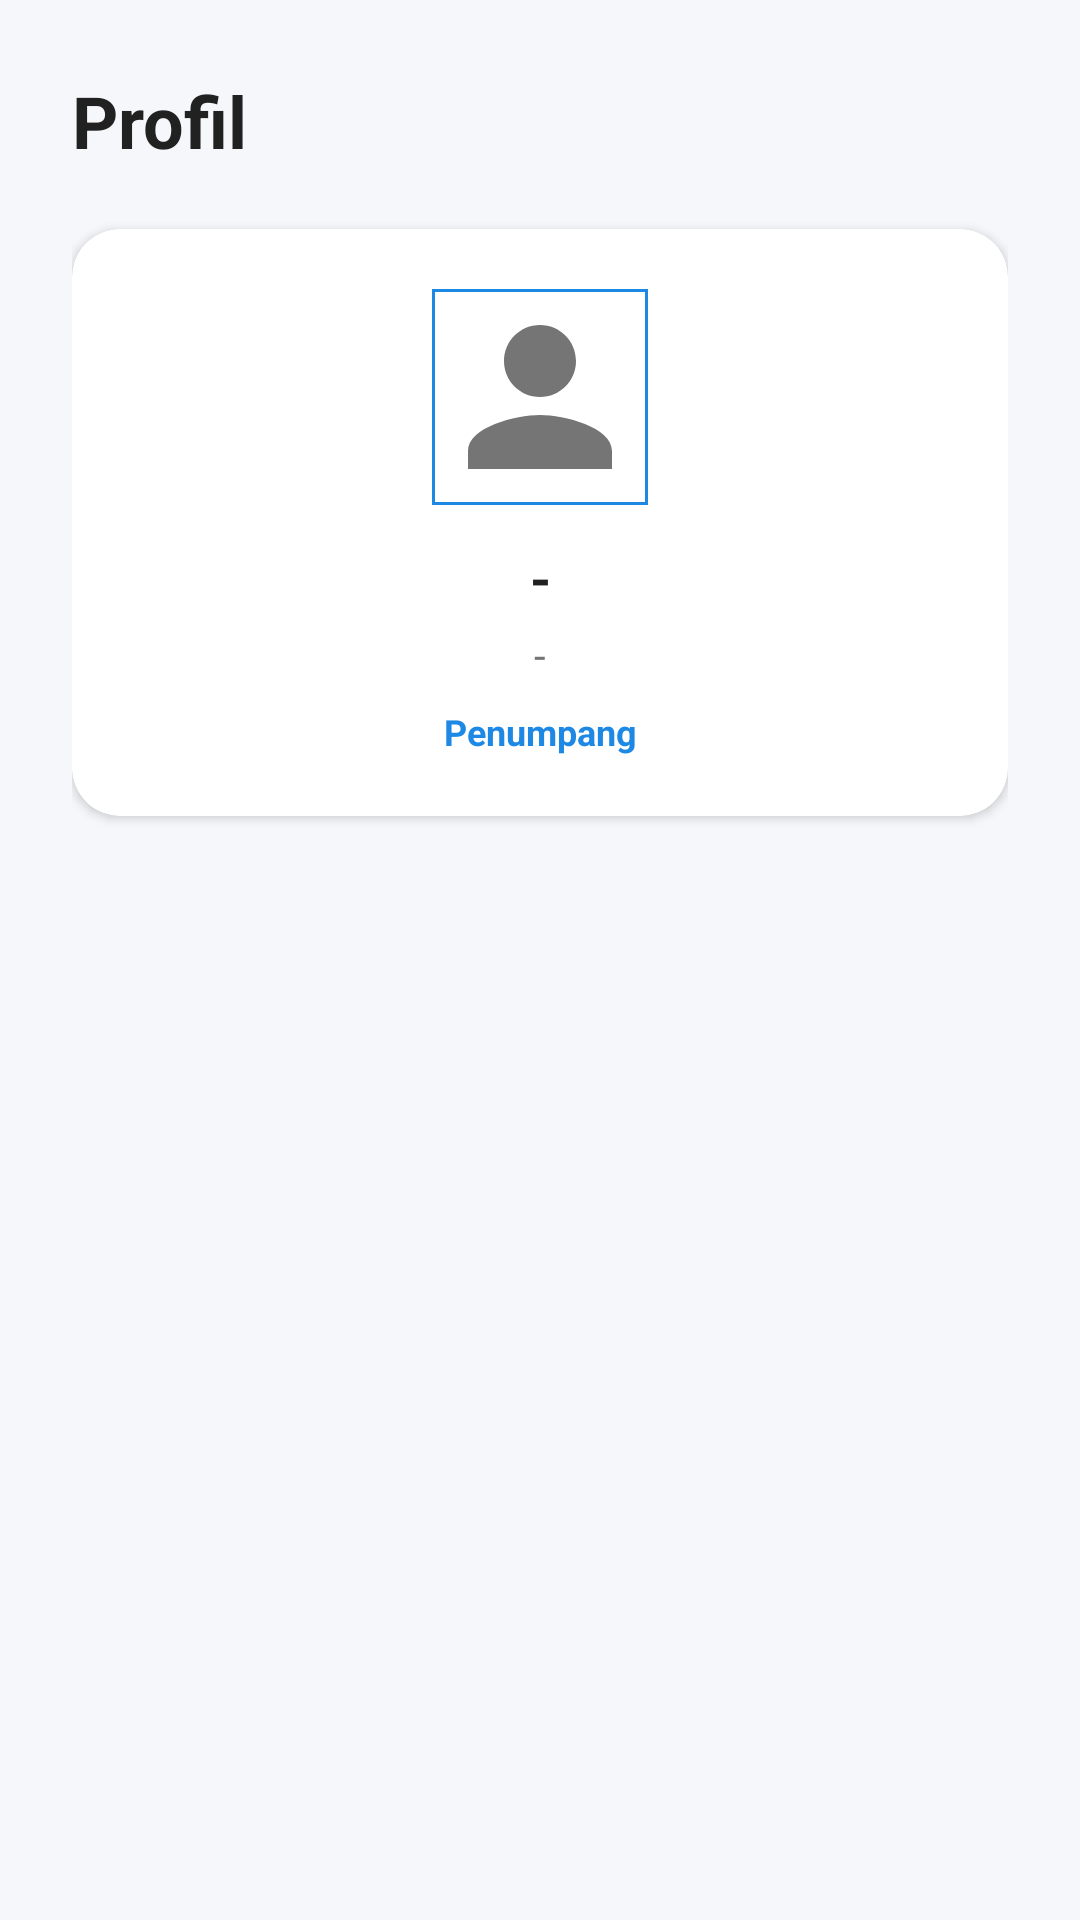

Android layout source for this screen:
<!-- AndroidManifest.xml: application theme Theme.JakJakPassenger -->
<!-- res/layout/fragment_profile.xml -->
<?xml version="1.0" encoding="utf-8"?>

<androidx.constraintlayout.widget.ConstraintLayout
    xmlns:android="http://schemas.android.com/apk/res/android"
    xmlns:app="http://schemas.android.com/apk/res-auto"
    android:layout_width="match_parent"
    android:layout_height="match_parent"
    android:background="@color/background"
    android:padding="24dp">

    <TextView
        android:id="@+id/tvTitle"
        android:layout_width="wrap_content"
        android:layout_height="wrap_content"
        android:text="@string/title_profile"
        android:textColor="@color/text_primary"
        android:textSize="24sp"
        android:textStyle="bold"
        app:layout_constraintTop_toTopOf="parent"
        app:layout_constraintStart_toStartOf="parent" />

    <com.google.android.material.card.MaterialCardView
        android:id="@+id/cardProfile"
        android:layout_width="0dp"
        android:layout_height="wrap_content"
        android:layout_marginTop="20dp"
        app:cardBackgroundColor="@color/white"
        app:cardCornerRadius="16dp"
        app:cardElevation="2dp"
        app:layout_constraintTop_toBottomOf="@id/tvTitle"
        app:layout_constraintStart_toStartOf="parent"
        app:layout_constraintEnd_toEndOf="parent">

        <LinearLayout
            android:layout_width="match_parent"
            android:layout_height="wrap_content"
            android:orientation="vertical"
            android:padding="20dp">

            <com.google.android.material.imageview.ShapeableImageView
                android:id="@+id/ivAvatar"
                android:layout_width="72dp"
                android:layout_height="72dp"
                android:layout_gravity="center_horizontal"
                android:scaleType="centerCrop"
                android:src="@drawable/ic_person"
                android:contentDescription="@string/cd_profile_photo"
                app:shapeAppearanceOverlay="@style/ShapeAppearanceOverlay.Material3.Corner.Full"
                app:strokeColor="@color/primary"
                app:strokeWidth="2dp" />

            <TextView
                android:id="@+id/tvName"
                android:layout_width="match_parent"
                android:layout_height="wrap_content"
                android:layout_marginTop="12dp"
                android:gravity="center"
                android:text="@string/placeholder_dash"
                android:textColor="@color/text_primary"
                android:textSize="18sp"
                android:textStyle="bold" />

            <TextView
                android:id="@+id/tvEmail"
                android:layout_width="match_parent"
                android:layout_height="wrap_content"
                android:layout_marginTop="4dp"
                android:gravity="center"
                android:text="@string/placeholder_dash"
                android:textColor="@color/text_secondary"
                android:textSize="14sp" />

            <TextView
                android:id="@+id/tvRole"
                android:layout_width="match_parent"
                android:layout_height="wrap_content"
                android:layout_marginTop="8dp"
                android:gravity="center"
                android:text="@string/role_passenger"
                android:textColor="@color/primary"
                android:textSize="12sp"
                android:textStyle="bold" />

        </LinearLayout>
    </com.google.android.material.card.MaterialCardView>

</androidx.constraintlayout.widget.ConstraintLayout>
<!-- resources referenced by this layout -->
<resources>
  <color name="background">#F5F7FA</color>
  <color name="primary">#1E88E5</color>
  <color name="text_primary">#212121</color>
  <color name="text_secondary">#757575</color>
  <color name="white">#FFFFFF</color>
  <!-- drawable ic_person (drawable) -->
  <vector xmlns:android="http://schemas.android.com/apk/res/android"
      android:width="24dp" android:height="24dp"
      android:viewportWidth="24" android:viewportHeight="24">
      <path android:fillColor="#757575"
          android:pathData="M12,12c2.21,0 4,-1.79 4,-4s-1.79,-4 -4,-4 -4,1.79 -4,4 1.79,4 4,4zM12,14c-2.67,0 -8,1.34 -8,4v2h16v-2c0,-2.66 -5.33,-4 -8,-4z"/>
  </vector>
  <string name="cd_profile_photo">Foto Profil</string>
  <string name="placeholder_dash">-</string>
  <string name="role_passenger">Penumpang</string>
  <string name="title_profile">Profil</string>
  <style name="Theme.JakJakPassenger" parent="Theme.MaterialComponents.DayNight.NoActionBar">
          <item name="colorPrimary">@color/primary</item>
          <item name="colorPrimaryDark">@color/primary_dark</item>
          <item name="colorPrimaryVariant">@color/primary_dark</item>
          <item name="colorSecondary">@color/secondary</item>
          <item name="colorSecondaryVariant">@color/secondary_dark</item>
          <item name="colorOnPrimary">@color/white</item>
          <item name="colorSurface">@color/surface</item>
          <item name="colorError">@color/error</item>
          <item name="android:colorBackground">@color/background</item>
          <item name="android:statusBarColor">@color/primary_dark</item>
          <item name="android:windowLightStatusBar">false</item>
  
          
          <item name="boxStrokeColor">@color/primary</item>
          <item name="hintTextColor">@color/primary</item>
      </style>
  <color name="primary_dark">#1565C0</color>
  <color name="secondary">#FF6F00</color>
  <color name="secondary_dark">#E65100</color>
  <color name="surface">#FFFFFF</color>
  <color name="error">#E53935</color>
</resources>
